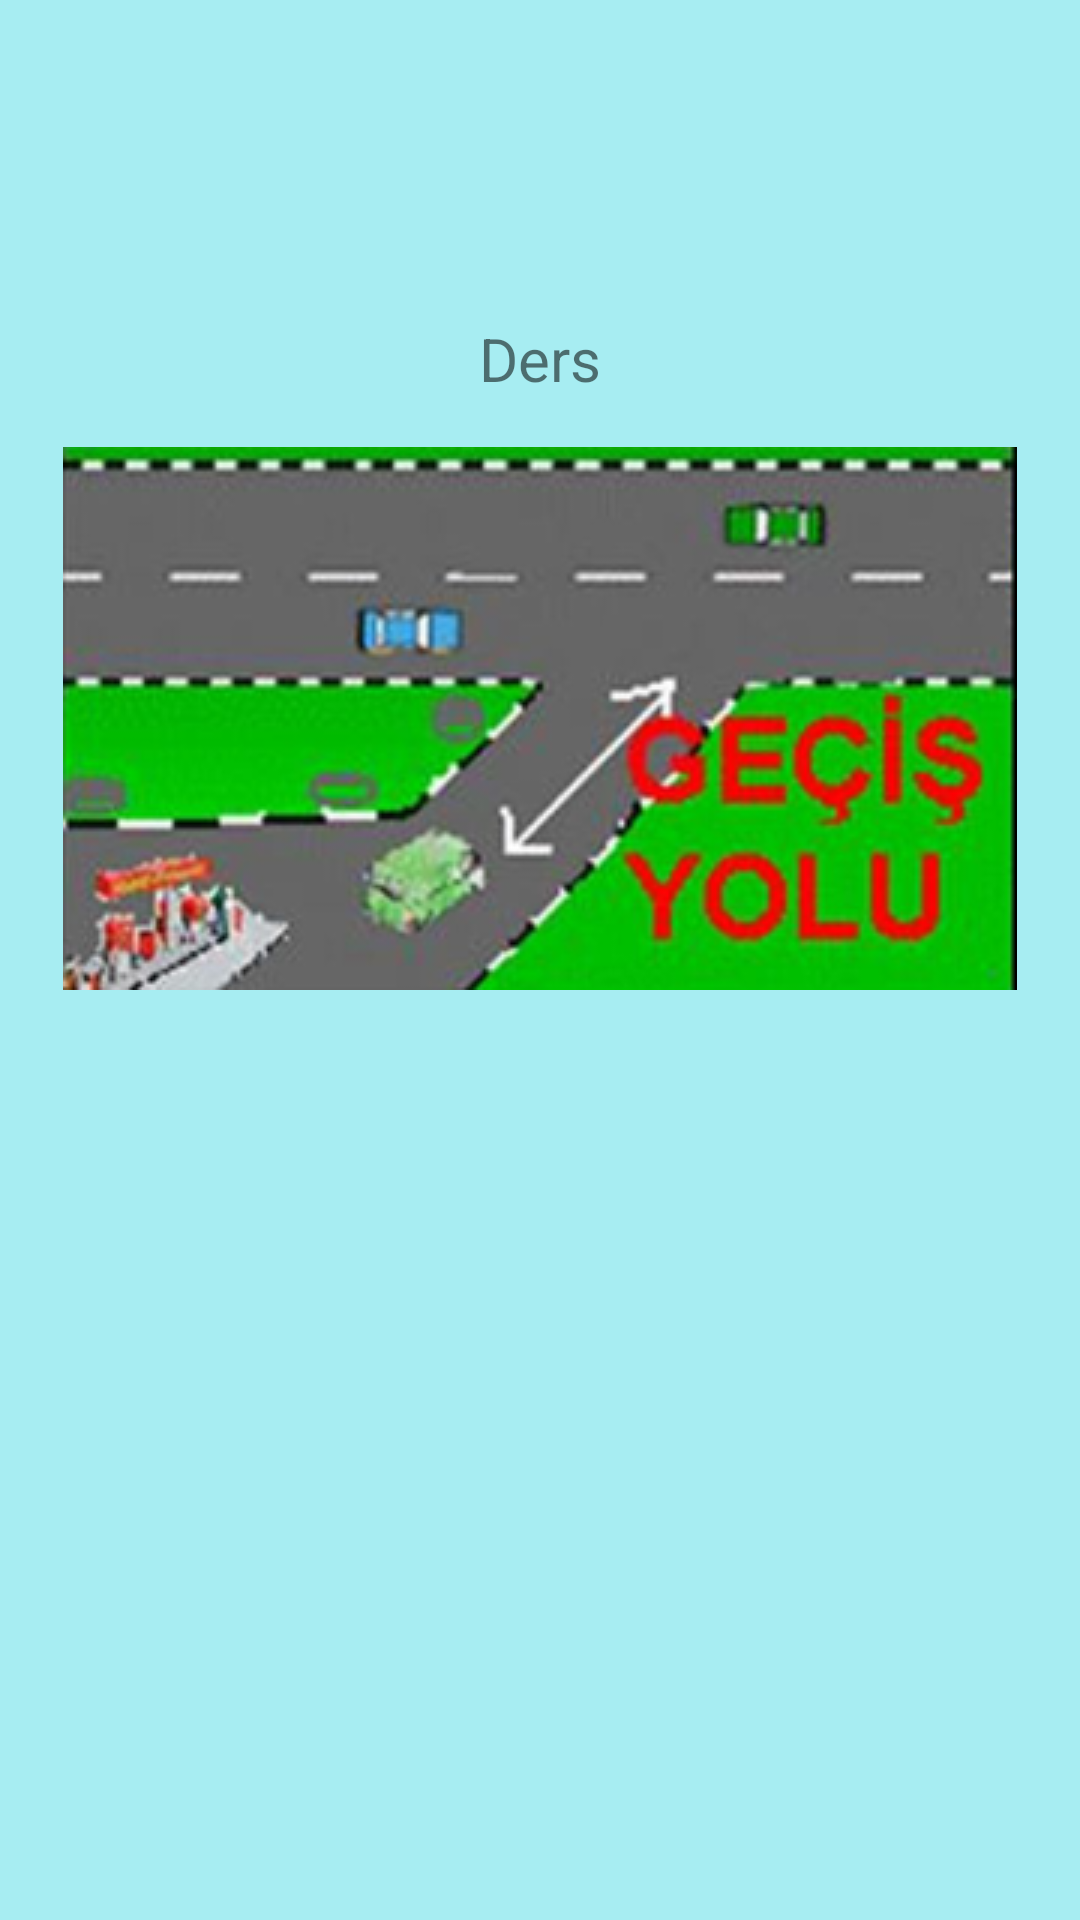

Layout XML and referenced resources for this Android screen:
<!-- AndroidManifest.xml: application theme AppTheme -->
<!-- res/layout/fragment_yedinci_konu.xml -->
<?xml version="1.0" encoding="utf-8"?>
<androidx.constraintlayout.widget.ConstraintLayout xmlns:android="http://schemas.android.com/apk/res/android"
    xmlns:app="http://schemas.android.com/apk/res-auto"
    xmlns:tools="http://schemas.android.com/tools"
    android:orientation="vertical" android:layout_width="match_parent"
    android:layout_height="match_parent"
    android:background="@color/turkuaz">

    <TextView
        android:id="@+id/textViewYF"
        android:layout_width="wrap_content"
        android:layout_height="wrap_content"
        android:layout_marginTop="106dp"
        android:text="Ders"
        android:textSize="20sp"
        app:layout_constraintEnd_toEndOf="parent"
        app:layout_constraintStart_toStartOf="parent"
        app:layout_constraintTop_toTopOf="parent" />

    <ImageView
        android:id="@+id/imageView7"
        android:layout_width="wrap_content"
        android:layout_height="wrap_content"
        android:layout_marginTop="16dp"
        app:layout_constraintEnd_toEndOf="parent"
        app:layout_constraintStart_toStartOf="parent"
        app:layout_constraintTop_toBottomOf="@+id/textViewYF"
        app:srcCompat="@drawable/gecisyolu" />
</androidx.constraintlayout.widget.ConstraintLayout>
<!-- resources referenced by this layout -->
<resources>
  <color name="turkuaz">#A7EDF2</color>
  <!-- drawable gecisyolu: png bitmap (drawable, 121547 bytes) -->
  <style name="AppTheme" parent="Theme.AppCompat.Light.NoActionBar">
          
          <item name="colorPrimary">@color/turkuaz</item>
          <item name="colorPrimaryDark">@color/colorPrimaryDark</item>
          <item name="colorAccent">@color/colorAccent</item>
      </style>
  <color name="colorPrimaryDark">#00574B</color>
  <color name="colorAccent">#D81B60</color>
</resources>
